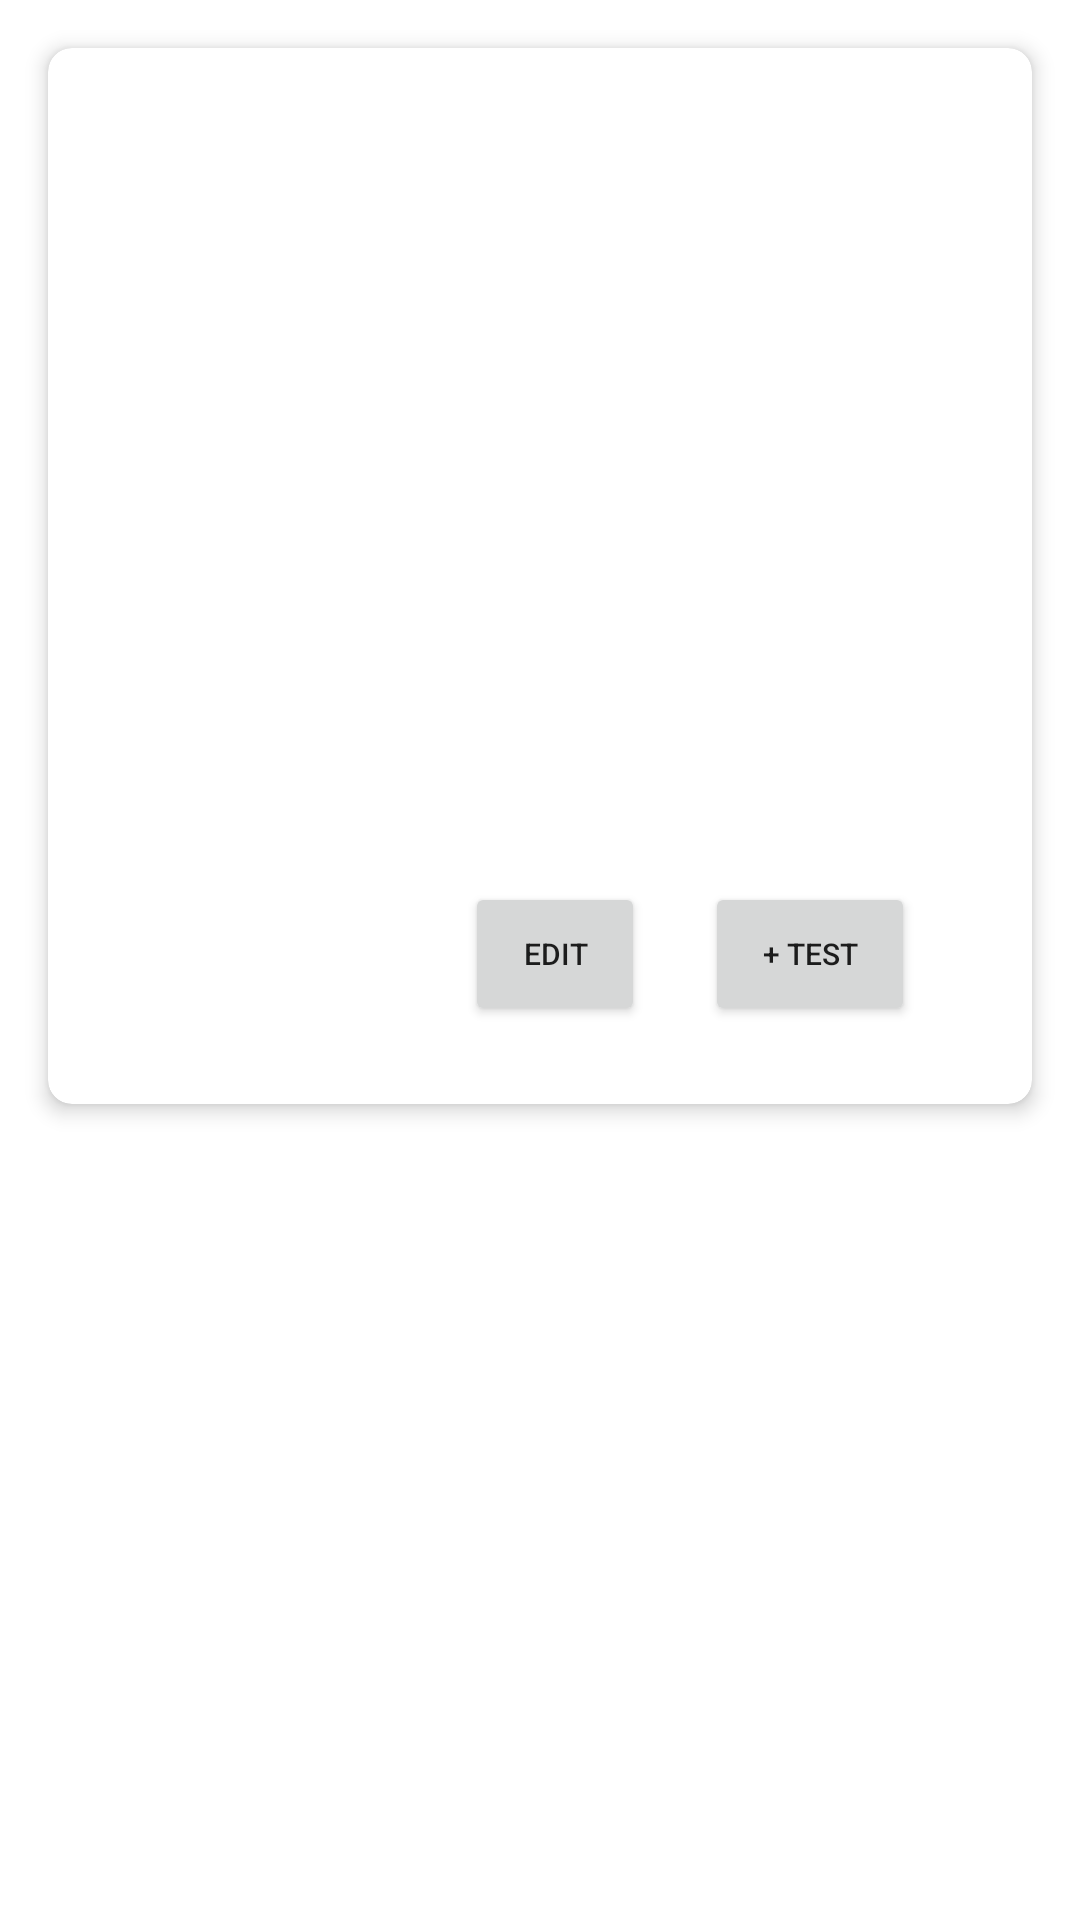

This screen was rendered from an Android layout file. Write that file and the resources it references.
<!-- AndroidManifest.xml: application theme Theme.BastianBastias_COMP304Lab4 -->
<!-- res/layout/patient_item_view_holder2.xml -->
<?xml version="1.0" encoding="utf-8"?>
<RelativeLayout xmlns:android="http://schemas.android.com/apk/res/android"
    android:layout_width="match_parent"
    android:layout_height="210dp"
    xmlns:app="http://schemas.android.com/apk/res-auto"
    xmlns:tools="http://schemas.android.com/tools">


    <androidx.cardview.widget.CardView
        android:id="@+id/cardView"
        android:layout_width="match_parent"
        android:layout_height="wrap_content"
        android:layout_margin="16dp"
        app:cardCornerRadius="8dp"
        app:cardElevation="4dp">

        <androidx.constraintlayout.widget.ConstraintLayout
            xmlns:android="http://schemas.android.com/apk/res/android"
            android:layout_width="match_parent"
            android:layout_height="wrap_content"
            android:columnCount="2"
            android:orientation="horizontal"
            android:padding="16dp">

            <ImageView
                android:id="@+id/patient_image_view"
                app:layout_constraintStart_toStartOf="parent"
                app:layout_constraintTop_toTopOf="parent"
                app:layout_constraintBottom_toBottomOf="parent"
                android:layout_marginEnd="16dp"
                android:layout_width="140dp"
                tools:src="@drawable/patient"
                android:layout_height="match_parent"/>

            <TextView
                android:id="@+id/patient_name_text_view"
                android:layout_width="0dp"
                android:layout_height="wrap_content"
                tools:text="Patient One"
                android:textSize="18sp"
                app:layout_constraintStart_toEndOf="@id/patient_image_view"
                app:layout_constraintTop_toTopOf="@id/patient_image_view"
                app:layout_constraintEnd_toEndOf="parent"
                android:layout_marginLeft="10dp"
                />
            <TextView
                android:id="@+id/patient_id_text_view"
                android:layout_width="0dp"
                android:layout_height="wrap_content"
                tools:text="ID 1"
                android:textSize="18sp"
                app:layout_constraintTop_toBottomOf="@id/patient_name_text_view"
                app:layout_constraintStart_toStartOf="@id/patient_name_text_view"
                app:layout_constraintEnd_toEndOf="parent"
                android:layout_margin="0dp"
                />

            <TextView
                android:id="@+id/patient_room_text_view"
                android:layout_width="0dp"
                android:layout_height="wrap_content"
                tools:text="Room 1"
                android:textSize="18sp"
                app:layout_constraintTop_toBottomOf="@id/patient_id_text_view"
                app:layout_constraintStart_toStartOf="@id/patient_name_text_view"
                app:layout_constraintEnd_toEndOf="parent"
                android:layout_margin="0dp"
                />

            <TextView
                android:id="@+id/patient_nurse_text_view"
                android:layout_width="0dp"
                android:layout_height="wrap_content"
                tools:text="Nurse Assigned: Marta Perez"
                android:textSize="14sp"
                app:layout_constraintTop_toBottomOf="@id/patient_room_text_view"
                app:layout_constraintStart_toStartOf="@id/patient_name_text_view"
                app:layout_constraintEnd_toEndOf="parent"
                android:layout_margin="0dp"
                />

            <androidx.appcompat.widget.LinearLayoutCompat
                android:layout_width="210dp"
                android:layout_height="wrap_content"
                app:layout_constraintEnd_toEndOf="parent"
                app:layout_constraintStart_toEndOf="@+id/patient_image_view"
                app:layout_constraintTop_toBottomOf="@id/patient_nurse_text_view">

                <Button
                    android:id="@+id/editPatientInfo"
                    android:layout_width="60dp"
                    android:layout_height="wrap_content"
                    android:layout_margin="10dp"
                    android:text="Edit"
                    android:textSize="10dp" />

                <Button
                    android:id="@+id/tests_button"
                    android:layout_width="70dp"
                    android:layout_height="wrap_content"
                    android:layout_margin="10dp"
                    android:text="+ Test"
                    android:textSize="10dp" />

            </androidx.appcompat.widget.LinearLayoutCompat>

        </androidx.constraintlayout.widget.ConstraintLayout>

    </androidx.cardview.widget.CardView>










</RelativeLayout>
<!-- resources referenced by this layout -->
<resources>
  <style name="Theme.BastianBastias_COMP304Lab4" parent="Base.Theme.BastianBastias_COMP304Lab4" />
  <style name="Base.Theme.BastianBastias_COMP304Lab4" parent="Theme.MaterialComponents.DayNight.DarkActionBar">
          
          <item name="colorPrimary">@color/purple_500</item>
          <item name="colorPrimaryVariant">@color/purple_700</item>
          <item name="colorOnPrimary">@color/white</item>
          
          <item name="colorSecondary">@color/teal_200</item>
          <item name="colorSecondaryVariant">@color/teal_700</item>
          <item name="colorOnSecondary">@color/black</item>
          
          <item name="android:statusBarColor">?attr/colorPrimaryVariant</item>
      </style>
  <!-- not gathered from this repository: default colours our renderer supplied (Android Studio template values) -->
  <color name="purple_500">#FF6200EE</color>
  <color name="purple_700">#FF3700B3</color>
  <color name="teal_200">#FF03DAC5</color>
  <color name="teal_700">#FF018786</color>
  <color name="black">#FF000000</color>
  <color name="white">#FFFFFFFF</color>
</resources>
